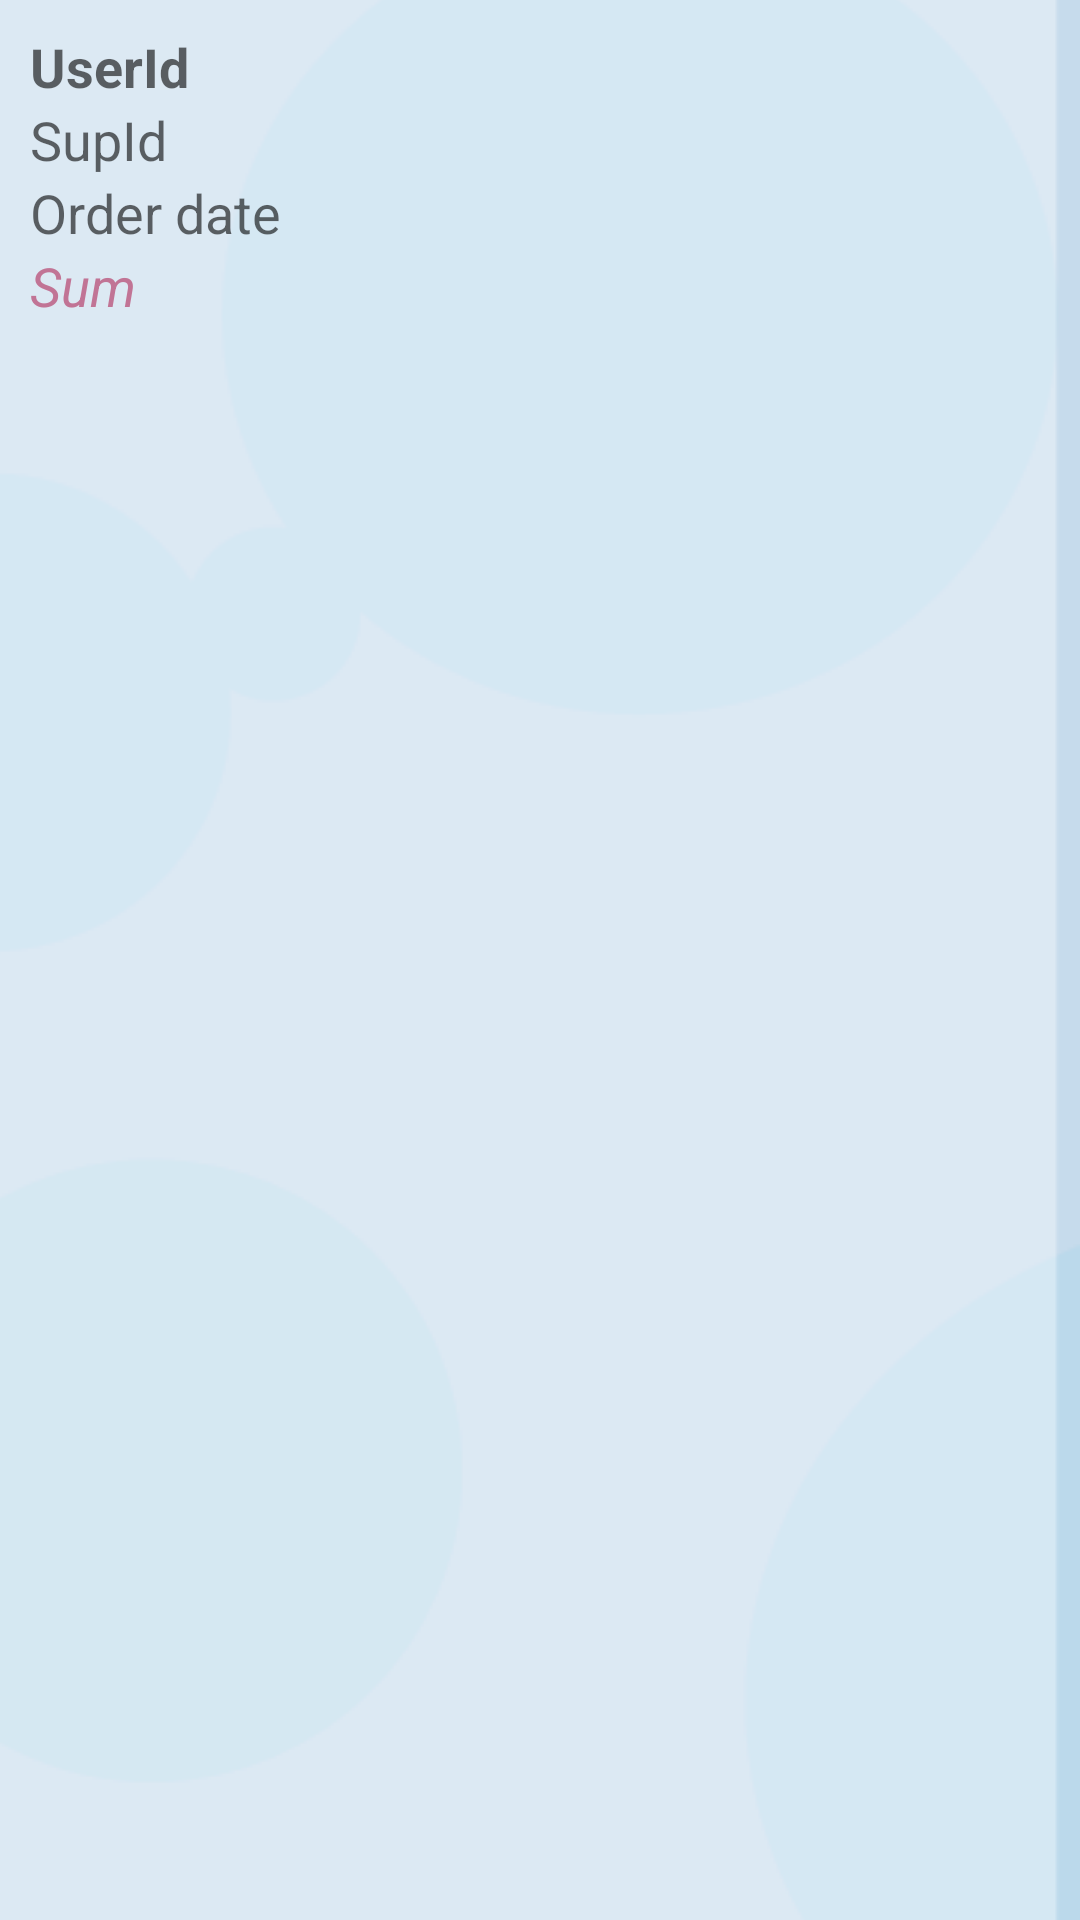

Here is an Android app screen rendered from its layout file. Give the layout XML and the strings, colors and styles it references.
<!-- AndroidManifest.xml: application theme AppTheme -->
<!-- res/layout/order_adapter.xml -->
<?xml version="1.0" encoding="utf-8"?>
<LinearLayout xmlns:android="http://schemas.android.com/apk/res/android"
    android:orientation="vertical"
    android:layout_width="match_parent"
    android:layout_height="match_parent"
    android:padding="10dp">

    <TextView
        android:id="@+id/text1"
        android:layout_width="wrap_content"
        android:layout_height="wrap_content"
        android:text="UserId"
        android:textAppearance="?android:attr/textAppearanceMedium"
        android:textStyle="bold"/>

    <TextView
        android:id="@+id/text2"
        android:layout_width="wrap_content"
        android:layout_height="wrap_content"
        android:text="SupId"
        android:textAppearance="?android:attr/textAppearanceMedium" />

    <TextView
        android:id="@+id/text3"
        android:layout_width="wrap_content"
        android:layout_height="wrap_content"
        android:text="Order date"
        android:textAppearance="?android:attr/textAppearanceMedium" />

    <TextView
        android:id="@+id/text4"
        android:layout_width="wrap_content"
        android:layout_height="wrap_content"
        android:text="Sum"
        android:textAppearance="?android:attr/textAppearanceMedium"
        android:textStyle="italic"
        android:textColor="#c17495"/>

</LinearLayout>
<!-- resources referenced by this layout -->
<resources>
  <style name="AppTheme" parent="Theme.AppCompat.Light.DarkActionBar">
          <item name="colorPrimary">#d5e8f3</item>
          <item name="colorPrimaryDark">#BAB0EE</item>
          <item name="colorAccent">#c17495</item>
         <item name="android:windowBackground">@drawable/background_layer</item>
      </style>
  <!-- drawable background_layer (drawable) -->
  <?xml version="1.0" encoding="utf-8"?>
  <layer-list xmlns:android="http://schemas.android.com/apk/res/android" >
  
      <item>
          <bitmap
              android:gravity="end"
              android:src="@drawable/background" />
      </item>
  
  </layer-list>
  <!-- drawable background: png bitmap (drawable, 16171 bytes) -->
</resources>
